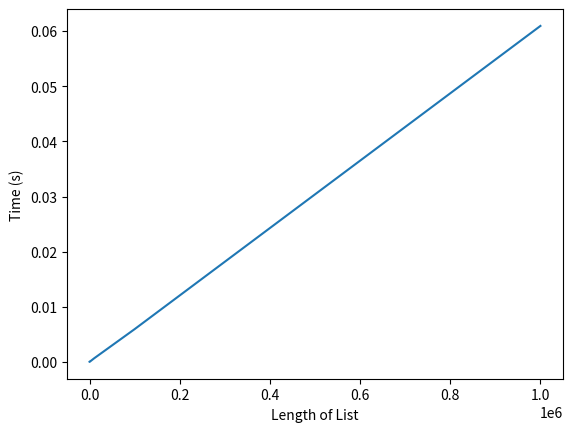

The script that saved this image:
#!usr/bin/env python3
'''
[redacted]
'''

def rand_sum(n):
    '''
    :param n, an integer:
    :return a list of times where each element is the amount of time it takes to sum a list:
    '''
    from numpy import random as nprandom
    from time import time
    sum_time = []
    for i in range(len(n)):
        a = nprandom.random_sample((n[i],))
        # https://docs.scipy.org/doc/numpy-1.14.0/reference/generated/numpy.random.random_sample.html#numpy.random.random_sample

        start_time = time()
        sum(a)
        end_time = time() - start_time
        sum_time.append(end_time)

    return sum_time
    # print("{0:.10f}".format(sort_time[i]))


if __name__ == '__main__':
    import matplotlib.pyplot as plt
    n = [1, 10, 100, 1000, 10000, 100000, 1000000]
    sum_time = rand_sum(n)
    plt.plot(n, sum_time)
    plt.ylabel("Time (s)")
    plt.xlabel("Length of List")
    plt.show()